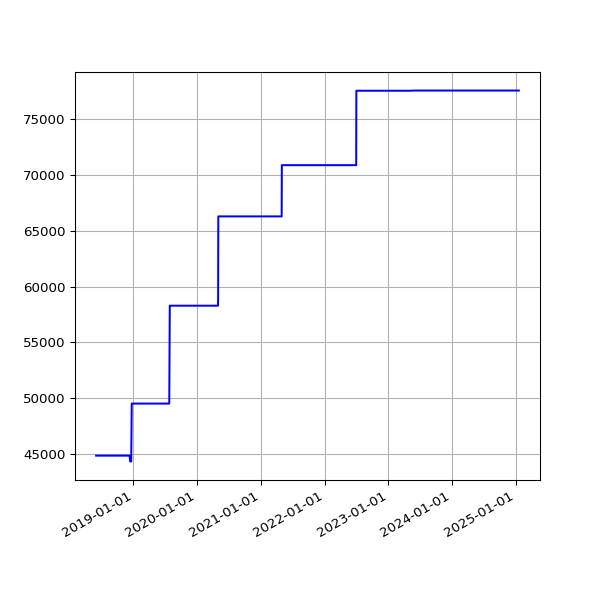

Data behind this chart, as committed beside it:
date, value
2018-06-01 05:44:15 +0100, 44836
2018-06-04 05:24:39 +0100, 44836
2018-06-07 06:06:31 +0100, 44836
2018-06-25 05:53:05 +0100, 44836
2018-07-10 06:31:48 +0100, 44836
2018-07-16 06:27:33 +0100, 44836
2018-07-22 06:28:04 +0100, 44836
2018-07-25 06:33:35 +0100, 44836
2018-07-28 06:42:39 +0100, 44836
2018-08-01 06:05:11 +0100, 44836
2018-08-04 05:47:50 +0100, 44836
2018-08-07 06:16:22 +0100, 44836
2018-08-10 06:44:44 +0100, 44836
2018-08-13 06:18:24 +0100, 44836
2018-08-16 06:36:33 +0100, 44836
2018-08-19 06:01:25 +0100, 44836
2018-08-22 06:51:37 +0100, 44836
2018-08-25 06:24:08 +0100, 44836
2018-08-28 06:26:32 +0100, 44836
2018-09-01 05:58:49 +0100, 44836
2018-09-04 05:55:32 +0100, 44836
2018-09-07 05:52:57 +0100, 44836
2018-09-10 06:01:53 +0100, 44836
2018-09-13 05:45:39 +0100, 44836
2018-09-16 05:46:46 +0100, 44836
2018-09-19 06:33:00 +0100, 44836
2018-09-22 05:54:16 +0100, 44836
2018-09-25 05:59:08 +0100, 44836
2018-10-04 06:11:36 +0100, 44836
2018-10-07 06:27:15 +0100, 44836
2018-10-10 06:46:32 +0100, 44836
2018-10-13 05:53:53 +0100, 44836
2018-10-16 06:26:10 +0100, 44836
2018-10-19 07:06:25 +0100, 44836
2018-10-22 07:10:20 +0100, 44836
2018-10-25 06:00:59 +0100, 44836
2018-10-28 05:13:53 +0000, 44836
2018-11-01 06:49:27 +0000, 44836
2018-11-04 06:12:54 +0000, 44836
2018-11-07 06:03:06 +0000, 44836
2018-11-10 06:10:02 +0000, 44836
2018-11-13 06:13:10 +0000, 44836
2018-11-16 06:06:18 +0000, 44836
2018-11-19 06:13:27 +0000, 44836
2018-11-22 06:43:41 +0000, 44836
2018-11-25 06:14:56 +0000, 44836
2018-12-01 06:23:51 +0000, 44836
2018-12-04 07:04:53 +0000, 44836
2018-12-07 06:14:22 +0000, 44836
2018-12-10 06:27:57 +0000, 44836
2018-12-13 06:31:09 +0000, 44314
2018-12-16 06:21:57 +0000, 44314
2018-12-19 06:31:52 +0000, 44314
2018-12-22 06:31:39 +0000, 49503
2018-12-25 06:50:52 +0000, 49503
2018-12-28 07:09:18 +0000, 49503
2019-01-01 06:51:12 +0000, 49503
2019-01-04 07:45:52 +0000, 49503
2019-01-07 06:36:52 +0000, 49503
2019-01-10 07:00:20 +0000, 49503
... 1,697 more rows
